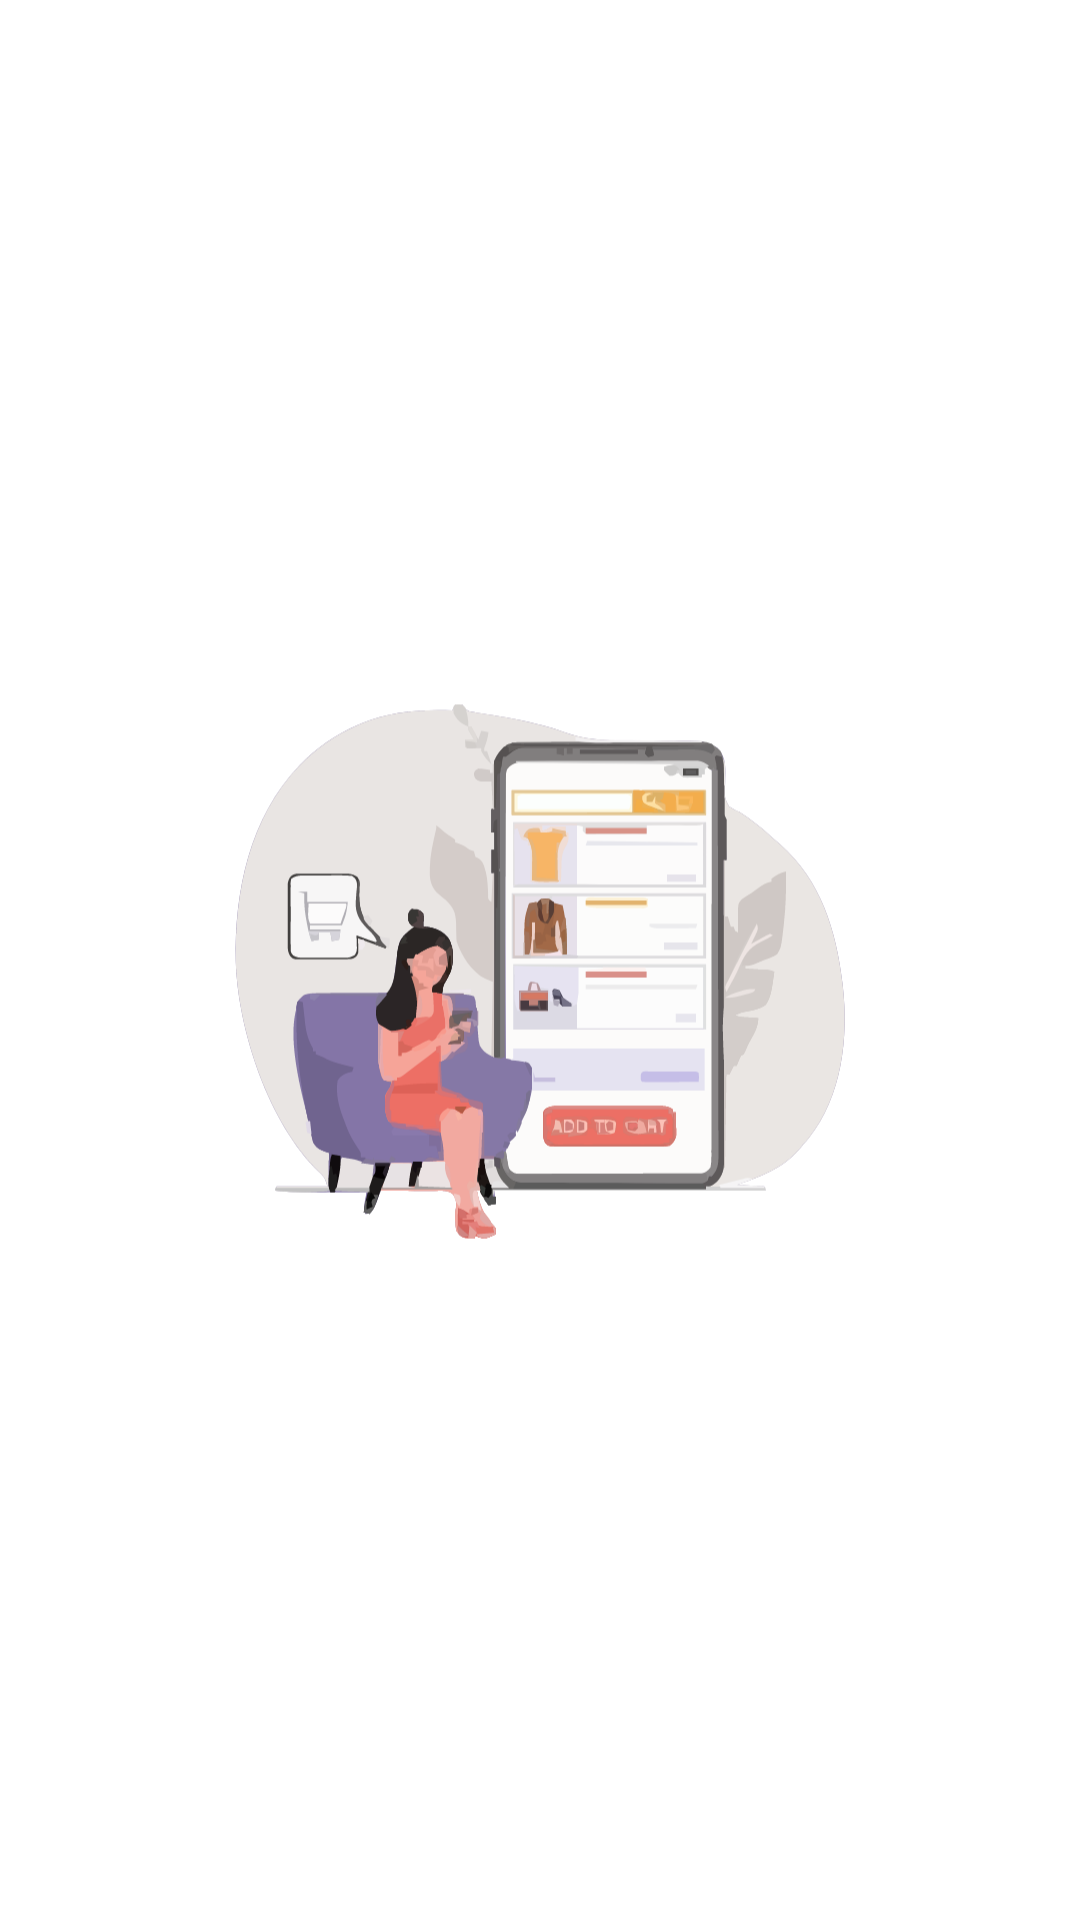

The Android layout XML behind this screen, and the referenced resources:
<!-- AndroidManifest.xml: activity theme AppTheme.NoActionBar -->
<!-- res/layout/activity_splash.xml -->
<?xml version="1.0" encoding="utf-8"?>
<RelativeLayout xmlns:android="http://schemas.android.com/apk/res/android"
    xmlns:app="http://schemas.android.com/apk/res-auto"
    xmlns:tools="http://schemas.android.com/tools"
    android:layout_width="match_parent"
    android:layout_height="match_parent"
    android:background="@drawable/img_splash_background"
    tools:context=".activities.SplashActivity">

    <ImageView
        android:layout_width="250dp"
        android:layout_height="250dp"
        android:src="@drawable/my_splash_icon"
        android:layout_centerInParent="true"/>

</RelativeLayout>
<!-- resources referenced by this layout -->
<resources>
  <!-- drawable my_splash_icon: vector/xml drawable (drawable, 162323 chars, omitted) -->
  <style name="AppTheme.NoActionBar">
          <item name="windowActionBar">false</item>
          <item name="windowNoTitle">true</item>
      </style>
</resources>
